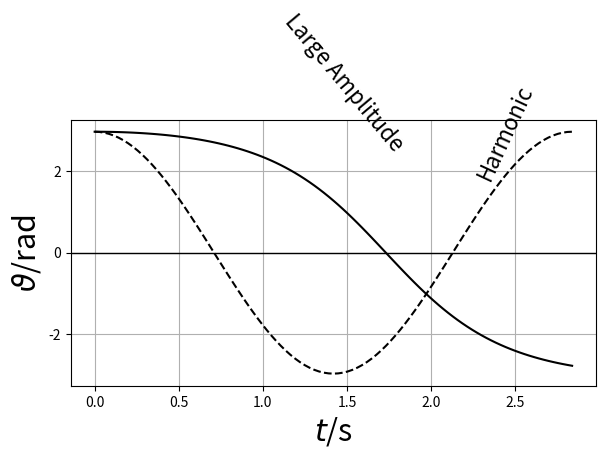

The script that saved this image:
#!/usr/bin/env python3
#coding: utf8 
import numpy as np
from scipy.integrate import odeint
import matplotlib.pyplot as plt
#
def dydt(y0,t, params):
  theta,omega = y0
  GdivL,=params
  derivs = [omega,-GdivL*np.sin(theta)]
  return derivs
#
theta0=170.0*np.pi/180.0
omega0=0.0
y0=[theta0,omega0]
#
GdivL=4.9
params=[GdivL]
Omega=np.sqrt(GdivL)
period=2.0*np.pi/Omega
#
t=np.linspace(0.0,period,101)
ThetaHar=theta0*np.cos(Omega*t)
#
sol=odeint(dydt,y0,t,args=(params,))
theta=sol[:,0]
plt.plot(t,theta,'k')
plt.plot(t,ThetaHar,'k--')
plt.axhline(linewidth=1, color='k')
plt.rcParams.update({'font.size': 18})
plt.grid()
plt.xlabel(r'$t$/s', fontsize=22)
plt.ylabel(r'$\vartheta$/rad',fontsize=22)
plt.text(2.25,1.8,'Harmonic',fontsize=16,rotation=65)
plt.text(1.10,2.5,'Large Amplitude',fontsize=16,rotation=-50)
plt.tight_layout()
plt.savefig('VeryLargeAmpl.pdf',format='pdf',dpi=1000)
plt.show()
